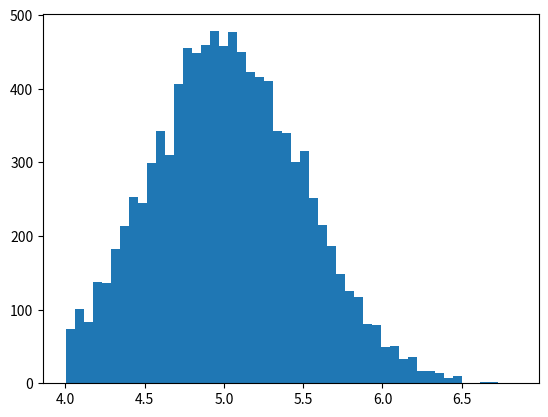

Source code (Python):
import numpy as np
import matplotlib.pyplot as plt


def normal_random(mean=1,std=0.5):
    r = -1
    while (r<0.8*mean or r>3*mean):
        r = np.random.normal(mean, std, 1)
    return r[0]

def binomal_random():
    li = np.random.binomial(1, 0.7, 10000)
    li.sort()
    return li

# plot a list of numbers
def draw(li_num):
    plt.hist(li_num, bins=50)
    plt.show()

normal_list = []

for i in range (10000):
    normal_list.append(normal_random(5))

# draw normal_list
draw(normal_list)